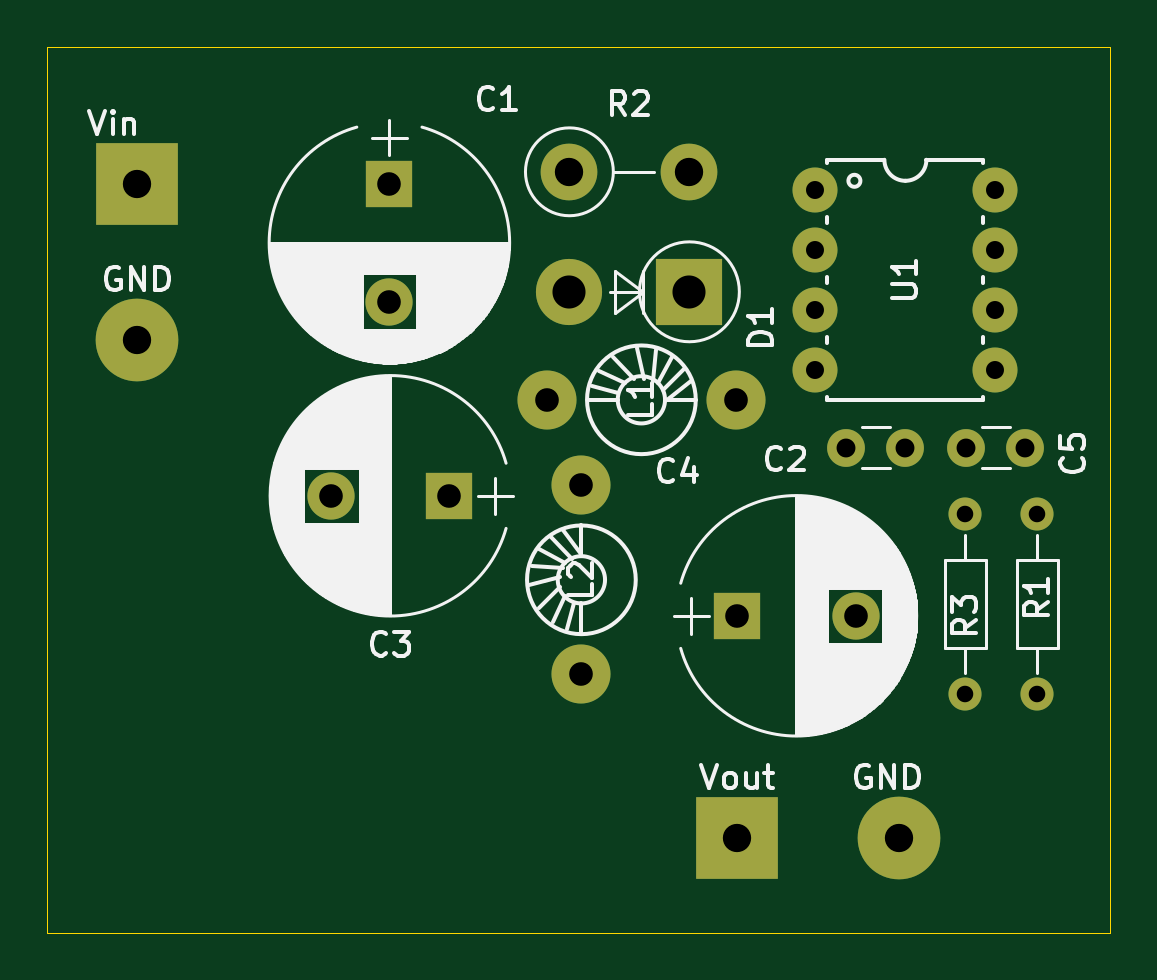
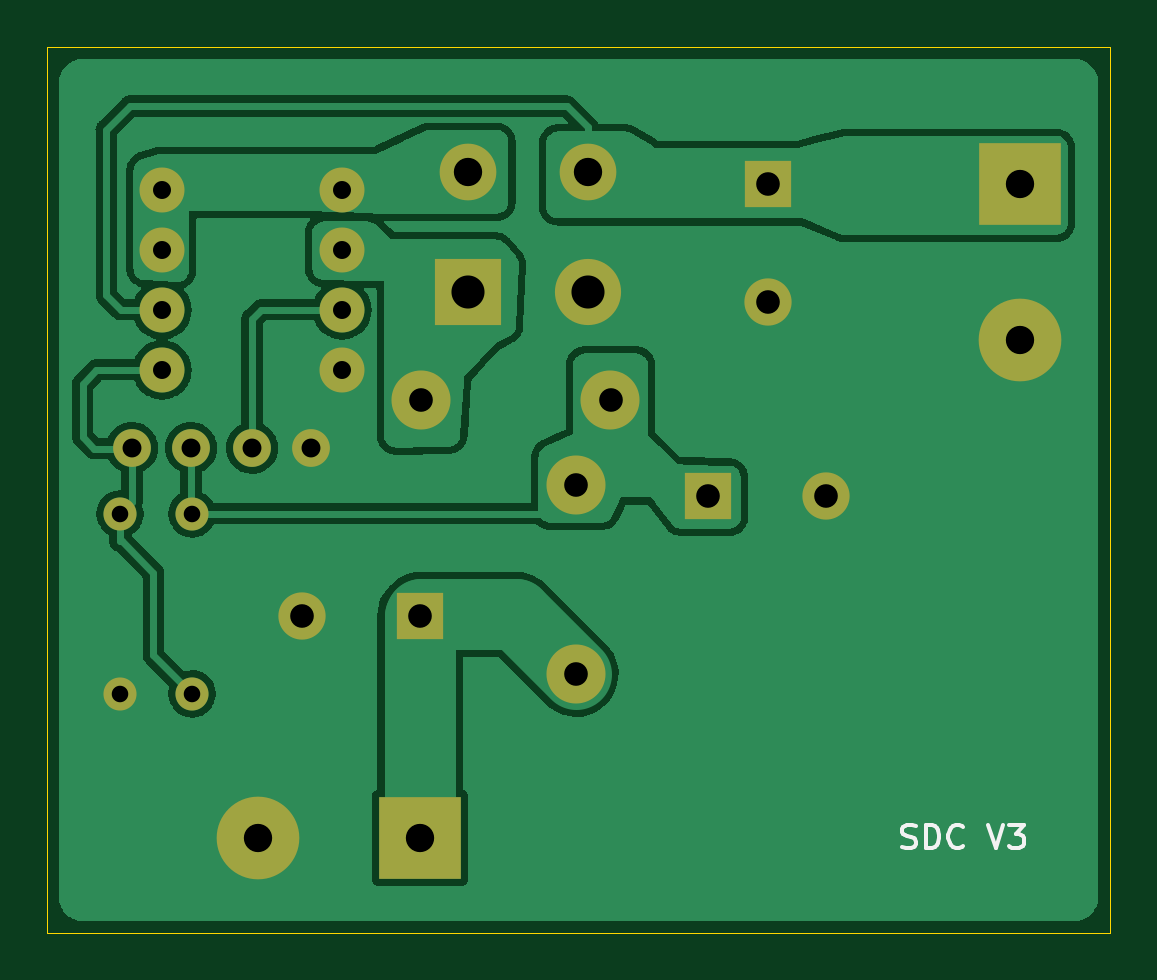
Circuit board: 11 layer files. Board 45.0 x 37.5 mm.
- bottom_copper: MC34063_Buck_Rev4-B_Cu.gbr (97660 bytes)
- bottom_mask: MC34063_Buck_Rev4-B_Mask.gbr (2130 bytes)
- paste: MC34063_Buck_Rev4-B_Paste.gbr (479 bytes)
- bottom_silk: MC34063_Buck_Rev4-B_Silkscreen.gbr (2288 bytes)
- outline: MC34063_Buck_Rev4-Edge_Cuts.gbr (724 bytes)
- top_copper: MC34063_Buck_Rev4-F_Cu.gbr (3525 bytes)
- top_mask: MC34063_Buck_Rev4-F_Mask.gbr (2130 bytes)
- paste: MC34063_Buck_Rev4-F_Paste.gbr (479 bytes)
- top_silk: MC34063_Buck_Rev4-F_Silkscreen.gbr (45210 bytes)
- drill: MC34063_Buck_Rev4-NPTH.drl (289 bytes)
- drill: MC34063_Buck_Rev4-PTH.drl (1404 bytes)

=== bottom_copper: MC34063_Buck_Rev4-B_Cu.gbr (97660 bytes, source omitted) ===
=== bottom_mask: MC34063_Buck_Rev4-B_Mask.gbr ===
%TF.GenerationSoftware,KiCad,Pcbnew,(6.0.8)*%
%TF.CreationDate,2022-11-19T23:47:38+04:00*%
%TF.ProjectId,MC34063_Buck_Rev4,4d433334-3036-4335-9f42-75636b5f5265,rev?*%
%TF.SameCoordinates,Original*%
%TF.FileFunction,Soldermask,Bot*%
%TF.FilePolarity,Negative*%
%FSLAX46Y46*%
G04 Gerber Fmt 4.6, Leading zero omitted, Abs format (unit mm)*
G04 Created by KiCad (PCBNEW (6.0.8)) date 2022-11-19 23:47:38*
%MOMM*%
%LPD*%
G01*
G04 APERTURE LIST*
%ADD10R,2.000000X2.000000*%
%ADD11C,2.000000*%
%ADD12C,1.600000*%
%ADD13R,2.800000X2.800000*%
%ADD14O,2.800000X2.800000*%
%ADD15C,2.499360*%
%ADD16C,1.400000*%
%ADD17O,1.400000X1.400000*%
%ADD18C,2.400000*%
%ADD19O,2.400000X2.400000*%
%ADD20C,1.905000*%
%ADD21C,3.500120*%
%ADD22R,3.500120X3.500120*%
G04 APERTURE END LIST*
D10*
%TO.C,C1*%
X125984000Y-81788000D03*
D11*
X125984000Y-86788000D03*
%TD*%
D12*
%TO.C,C2*%
X147828000Y-92964000D03*
X145328000Y-92964000D03*
%TD*%
D10*
%TO.C,C3*%
X128524000Y-94996000D03*
D11*
X123524000Y-94996000D03*
%TD*%
D10*
%TO.C,C4*%
X140716000Y-100076000D03*
D11*
X145716000Y-100076000D03*
%TD*%
D13*
%TO.C,D1*%
X138684000Y-86360000D03*
D14*
X133604000Y-86360000D03*
%TD*%
D15*
%TO.C,L1*%
X140652500Y-90932000D03*
X132651500Y-90932000D03*
%TD*%
%TO.C,L2*%
X134112000Y-94551500D03*
X134112000Y-102552500D03*
%TD*%
D16*
%TO.C,R1*%
X153416000Y-95758000D03*
D17*
X153416000Y-103378000D03*
%TD*%
D18*
%TO.C,R2*%
X133604000Y-81280000D03*
D19*
X138684000Y-81280000D03*
%TD*%
D16*
%TO.C,R3*%
X150368000Y-103378000D03*
D17*
X150368000Y-95758000D03*
%TD*%
D20*
%TO.C,U1*%
X144018000Y-82042000D03*
X144018000Y-84582000D03*
X144018000Y-87122000D03*
X144018000Y-89662000D03*
X151638000Y-89662000D03*
X151638000Y-87122000D03*
X151638000Y-84582000D03*
X151638000Y-82042000D03*
%TD*%
D21*
%TO.C,GND*%
X115316000Y-88392000D03*
%TD*%
D22*
%TO.C,Vout*%
X140716000Y-109474000D03*
%TD*%
D21*
%TO.C,GND*%
X147574000Y-109474000D03*
%TD*%
D12*
%TO.C,C5*%
X152908000Y-92964000D03*
X150408000Y-92964000D03*
%TD*%
D22*
%TO.C,Vin*%
X115316000Y-81788000D03*
%TD*%
M02*

=== paste: MC34063_Buck_Rev4-B_Paste.gbr ===
%TF.GenerationSoftware,KiCad,Pcbnew,(6.0.8)*%
%TF.CreationDate,2022-11-19T23:47:37+04:00*%
%TF.ProjectId,MC34063_Buck_Rev4,4d433334-3036-4335-9f42-75636b5f5265,rev?*%
%TF.SameCoordinates,Original*%
%TF.FileFunction,Paste,Bot*%
%TF.FilePolarity,Positive*%
%FSLAX46Y46*%
G04 Gerber Fmt 4.6, Leading zero omitted, Abs format (unit mm)*
G04 Created by KiCad (PCBNEW (6.0.8)) date 2022-11-19 23:47:37*
%MOMM*%
%LPD*%
G01*
G04 APERTURE LIST*
G04 APERTURE END LIST*
M02*

=== bottom_silk: MC34063_Buck_Rev4-B_Silkscreen.gbr ===
%TF.GenerationSoftware,KiCad,Pcbnew,(6.0.8)*%
%TF.CreationDate,2022-11-19T23:47:38+04:00*%
%TF.ProjectId,MC34063_Buck_Rev4,4d433334-3036-4335-9f42-75636b5f5265,rev?*%
%TF.SameCoordinates,Original*%
%TF.FileFunction,Legend,Bot*%
%TF.FilePolarity,Positive*%
%FSLAX46Y46*%
G04 Gerber Fmt 4.6, Leading zero omitted, Abs format (unit mm)*
G04 Created by KiCad (PCBNEW (6.0.8)) date 2022-11-19 23:47:38*
%MOMM*%
%LPD*%
G01*
G04 APERTURE LIST*
%ADD10C,0.150000*%
G04 APERTURE END LIST*
D10*
X120300428Y-109878761D02*
X120157571Y-109926380D01*
X119919476Y-109926380D01*
X119824238Y-109878761D01*
X119776619Y-109831142D01*
X119729000Y-109735904D01*
X119729000Y-109640666D01*
X119776619Y-109545428D01*
X119824238Y-109497809D01*
X119919476Y-109450190D01*
X120109952Y-109402571D01*
X120205190Y-109354952D01*
X120252809Y-109307333D01*
X120300428Y-109212095D01*
X120300428Y-109116857D01*
X120252809Y-109021619D01*
X120205190Y-108974000D01*
X120109952Y-108926380D01*
X119871857Y-108926380D01*
X119729000Y-108974000D01*
X119300428Y-109926380D02*
X119300428Y-108926380D01*
X119062333Y-108926380D01*
X118919476Y-108974000D01*
X118824238Y-109069238D01*
X118776619Y-109164476D01*
X118729000Y-109354952D01*
X118729000Y-109497809D01*
X118776619Y-109688285D01*
X118824238Y-109783523D01*
X118919476Y-109878761D01*
X119062333Y-109926380D01*
X119300428Y-109926380D01*
X117729000Y-109831142D02*
X117776619Y-109878761D01*
X117919476Y-109926380D01*
X118014714Y-109926380D01*
X118157571Y-109878761D01*
X118252809Y-109783523D01*
X118300428Y-109688285D01*
X118348047Y-109497809D01*
X118348047Y-109354952D01*
X118300428Y-109164476D01*
X118252809Y-109069238D01*
X118157571Y-108974000D01*
X118014714Y-108926380D01*
X117919476Y-108926380D01*
X117776619Y-108974000D01*
X117729000Y-109021619D01*
X116681380Y-108926380D02*
X116348047Y-109926380D01*
X116014714Y-108926380D01*
X115776619Y-108926380D02*
X115157571Y-108926380D01*
X115490904Y-109307333D01*
X115348047Y-109307333D01*
X115252809Y-109354952D01*
X115205190Y-109402571D01*
X115157571Y-109497809D01*
X115157571Y-109735904D01*
X115205190Y-109831142D01*
X115252809Y-109878761D01*
X115348047Y-109926380D01*
X115633761Y-109926380D01*
X115729000Y-109878761D01*
X115776619Y-109831142D01*
M02*

=== outline: MC34063_Buck_Rev4-Edge_Cuts.gbr ===
%TF.GenerationSoftware,KiCad,Pcbnew,(6.0.8)*%
%TF.CreationDate,2022-11-19T23:47:38+04:00*%
%TF.ProjectId,MC34063_Buck_Rev4,4d433334-3036-4335-9f42-75636b5f5265,rev?*%
%TF.SameCoordinates,Original*%
%TF.FileFunction,Profile,NP*%
%FSLAX46Y46*%
G04 Gerber Fmt 4.6, Leading zero omitted, Abs format (unit mm)*
G04 Created by KiCad (PCBNEW (6.0.8)) date 2022-11-19 23:47:38*
%MOMM*%
%LPD*%
G01*
G04 APERTURE LIST*
%TA.AperFunction,Profile*%
%ADD10C,0.050000*%
%TD*%
G04 APERTURE END LIST*
D10*
X156500000Y-76000000D02*
X156500000Y-113500000D01*
X111500000Y-113500000D02*
X111500000Y-76000000D01*
X111500000Y-76000000D02*
X156500000Y-76000000D01*
X156500000Y-113500000D02*
X111500000Y-113500000D01*
M02*

=== top_copper: MC34063_Buck_Rev4-F_Cu.gbr ===
%TF.GenerationSoftware,KiCad,Pcbnew,(6.0.8)*%
%TF.CreationDate,2022-11-19T23:47:37+04:00*%
%TF.ProjectId,MC34063_Buck_Rev4,4d433334-3036-4335-9f42-75636b5f5265,rev?*%
%TF.SameCoordinates,Original*%
%TF.FileFunction,Copper,L1,Top*%
%TF.FilePolarity,Positive*%
%FSLAX46Y46*%
G04 Gerber Fmt 4.6, Leading zero omitted, Abs format (unit mm)*
G04 Created by KiCad (PCBNEW (6.0.8)) date 2022-11-19 23:47:37*
%MOMM*%
%LPD*%
G01*
G04 APERTURE LIST*
%TA.AperFunction,ComponentPad*%
%ADD10R,2.000000X2.000000*%
%TD*%
%TA.AperFunction,ComponentPad*%
%ADD11C,2.000000*%
%TD*%
%TA.AperFunction,ComponentPad*%
%ADD12C,1.600000*%
%TD*%
%TA.AperFunction,ComponentPad*%
%ADD13R,2.800000X2.800000*%
%TD*%
%TA.AperFunction,ComponentPad*%
%ADD14O,2.800000X2.800000*%
%TD*%
%TA.AperFunction,ComponentPad*%
%ADD15C,2.499360*%
%TD*%
%TA.AperFunction,ComponentPad*%
%ADD16C,1.400000*%
%TD*%
%TA.AperFunction,ComponentPad*%
%ADD17O,1.400000X1.400000*%
%TD*%
%TA.AperFunction,ComponentPad*%
%ADD18C,2.400000*%
%TD*%
%TA.AperFunction,ComponentPad*%
%ADD19O,2.400000X2.400000*%
%TD*%
%TA.AperFunction,ComponentPad*%
%ADD20C,1.905000*%
%TD*%
%TA.AperFunction,ComponentPad*%
%ADD21C,3.500120*%
%TD*%
%TA.AperFunction,ComponentPad*%
%ADD22R,3.500120X3.500120*%
%TD*%
G04 APERTURE END LIST*
D10*
%TO.P,C1,1*%
%TO.N,VCC*%
X125984000Y-81788000D03*
D11*
%TO.P,C1,2*%
%TO.N,GNDREF*%
X125984000Y-86788000D03*
%TD*%
D12*
%TO.P,C2,1*%
%TO.N,Net-(C2-Pad1)*%
X147828000Y-92964000D03*
%TO.P,C2,2*%
%TO.N,GNDREF*%
X145328000Y-92964000D03*
%TD*%
D10*
%TO.P,C3,1*%
%TO.N,Vout1*%
X128524000Y-94996000D03*
D11*
%TO.P,C3,2*%
%TO.N,GNDREF*%
X123524000Y-94996000D03*
%TD*%
D10*
%TO.P,C4,1*%
%TO.N,Vout2*%
X140716000Y-100076000D03*
D11*
%TO.P,C4,2*%
%TO.N,GNDREF*%
X145716000Y-100076000D03*
%TD*%
D13*
%TO.P,D1,1*%
%TO.N,Net-(D1-Pad1)*%
X138684000Y-86360000D03*
D14*
%TO.P,D1,2*%
%TO.N,GNDREF*%
X133604000Y-86360000D03*
%TD*%
D15*
%TO.P,L1,1*%
%TO.N,Net-(D1-Pad1)*%
X140652500Y-90932000D03*
%TO.P,L1,2*%
%TO.N,Vout1*%
X132651500Y-90932000D03*
%TD*%
%TO.P,L2,1*%
%TO.N,Vout1*%
X134112000Y-94551500D03*
%TO.P,L2,2*%
%TO.N,Vout2*%
X134112000Y-102552500D03*
%TD*%
D16*
%TO.P,R1,1*%
%TO.N,Net-(C5-Pad1)*%
X153416000Y-95758000D03*
D17*
%TO.P,R1,2*%
%TO.N,GNDREF*%
X153416000Y-103378000D03*
%TD*%
D18*
%TO.P,R2,1*%
%TO.N,VCC*%
X133604000Y-81280000D03*
D19*
%TO.P,R2,2*%
%TO.N,Net-(R2-Pad2)*%
X138684000Y-81280000D03*
%TD*%
D16*
%TO.P,R3,1*%
%TO.N,Net-(C5-Pad1)*%
X150368000Y-103378000D03*
D17*
%TO.P,R3,2*%
%TO.N,Vout1*%
X150368000Y-95758000D03*
%TD*%
D20*
%TO.P,U1,1*%
%TO.N,Net-(R2-Pad2)*%
X144018000Y-82042000D03*
%TO.P,U1,2*%
%TO.N,Net-(D1-Pad1)*%
X144018000Y-84582000D03*
%TO.P,U1,3*%
%TO.N,Net-(C2-Pad1)*%
X144018000Y-87122000D03*
%TO.P,U1,4*%
%TO.N,GNDREF*%
X144018000Y-89662000D03*
%TO.P,U1,5*%
%TO.N,Net-(C5-Pad1)*%
X151638000Y-89662000D03*
%TO.P,U1,6*%
%TO.N,VCC*%
X151638000Y-87122000D03*
%TO.P,U1,7*%
%TO.N,Net-(R2-Pad2)*%
X151638000Y-84582000D03*
%TO.P,U1,8*%
X151638000Y-82042000D03*
%TD*%
D21*
%TO.P,GND,2*%
%TO.N,GNDREF*%
X115316000Y-88392000D03*
%TD*%
D22*
%TO.P,Vout,3*%
%TO.N,Vout2*%
X140716000Y-109474000D03*
%TD*%
D21*
%TO.P,GND,4*%
%TO.N,GNDREF*%
X147574000Y-109474000D03*
%TD*%
D12*
%TO.P,C5,1*%
%TO.N,Net-(C5-Pad1)*%
X152908000Y-92964000D03*
%TO.P,C5,2*%
%TO.N,Vout1*%
X150408000Y-92964000D03*
%TD*%
D22*
%TO.P,Vin,1*%
%TO.N,VCC*%
X115316000Y-81788000D03*
%TD*%
M02*

=== top_mask: MC34063_Buck_Rev4-F_Mask.gbr ===
%TF.GenerationSoftware,KiCad,Pcbnew,(6.0.8)*%
%TF.CreationDate,2022-11-19T23:47:38+04:00*%
%TF.ProjectId,MC34063_Buck_Rev4,4d433334-3036-4335-9f42-75636b5f5265,rev?*%
%TF.SameCoordinates,Original*%
%TF.FileFunction,Soldermask,Top*%
%TF.FilePolarity,Negative*%
%FSLAX46Y46*%
G04 Gerber Fmt 4.6, Leading zero omitted, Abs format (unit mm)*
G04 Created by KiCad (PCBNEW (6.0.8)) date 2022-11-19 23:47:38*
%MOMM*%
%LPD*%
G01*
G04 APERTURE LIST*
%ADD10R,2.000000X2.000000*%
%ADD11C,2.000000*%
%ADD12C,1.600000*%
%ADD13R,2.800000X2.800000*%
%ADD14O,2.800000X2.800000*%
%ADD15C,2.499360*%
%ADD16C,1.400000*%
%ADD17O,1.400000X1.400000*%
%ADD18C,2.400000*%
%ADD19O,2.400000X2.400000*%
%ADD20C,1.905000*%
%ADD21C,3.500120*%
%ADD22R,3.500120X3.500120*%
G04 APERTURE END LIST*
D10*
%TO.C,C1*%
X125984000Y-81788000D03*
D11*
X125984000Y-86788000D03*
%TD*%
D12*
%TO.C,C2*%
X147828000Y-92964000D03*
X145328000Y-92964000D03*
%TD*%
D10*
%TO.C,C3*%
X128524000Y-94996000D03*
D11*
X123524000Y-94996000D03*
%TD*%
D10*
%TO.C,C4*%
X140716000Y-100076000D03*
D11*
X145716000Y-100076000D03*
%TD*%
D13*
%TO.C,D1*%
X138684000Y-86360000D03*
D14*
X133604000Y-86360000D03*
%TD*%
D15*
%TO.C,L1*%
X140652500Y-90932000D03*
X132651500Y-90932000D03*
%TD*%
%TO.C,L2*%
X134112000Y-94551500D03*
X134112000Y-102552500D03*
%TD*%
D16*
%TO.C,R1*%
X153416000Y-95758000D03*
D17*
X153416000Y-103378000D03*
%TD*%
D18*
%TO.C,R2*%
X133604000Y-81280000D03*
D19*
X138684000Y-81280000D03*
%TD*%
D16*
%TO.C,R3*%
X150368000Y-103378000D03*
D17*
X150368000Y-95758000D03*
%TD*%
D20*
%TO.C,U1*%
X144018000Y-82042000D03*
X144018000Y-84582000D03*
X144018000Y-87122000D03*
X144018000Y-89662000D03*
X151638000Y-89662000D03*
X151638000Y-87122000D03*
X151638000Y-84582000D03*
X151638000Y-82042000D03*
%TD*%
D21*
%TO.C,GND*%
X115316000Y-88392000D03*
%TD*%
D22*
%TO.C,Vout*%
X140716000Y-109474000D03*
%TD*%
D21*
%TO.C,GND*%
X147574000Y-109474000D03*
%TD*%
D12*
%TO.C,C5*%
X152908000Y-92964000D03*
X150408000Y-92964000D03*
%TD*%
D22*
%TO.C,Vin*%
X115316000Y-81788000D03*
%TD*%
M02*

=== paste: MC34063_Buck_Rev4-F_Paste.gbr ===
%TF.GenerationSoftware,KiCad,Pcbnew,(6.0.8)*%
%TF.CreationDate,2022-11-19T23:47:37+04:00*%
%TF.ProjectId,MC34063_Buck_Rev4,4d433334-3036-4335-9f42-75636b5f5265,rev?*%
%TF.SameCoordinates,Original*%
%TF.FileFunction,Paste,Top*%
%TF.FilePolarity,Positive*%
%FSLAX46Y46*%
G04 Gerber Fmt 4.6, Leading zero omitted, Abs format (unit mm)*
G04 Created by KiCad (PCBNEW (6.0.8)) date 2022-11-19 23:47:37*
%MOMM*%
%LPD*%
G01*
G04 APERTURE LIST*
G04 APERTURE END LIST*
M02*

=== top_silk: MC34063_Buck_Rev4-F_Silkscreen.gbr (45210 bytes, source omitted) ===
=== drill: MC34063_Buck_Rev4-NPTH.drl ===
M48
; DRILL file {KiCad (6.0.8)} date Sat Nov 19 23:47:41 2022
; FORMAT={-:-/ absolute / metric / decimal}
; #@! TF.CreationDate,2022-11-19T23:47:41+04:00
; #@! TF.GenerationSoftware,Kicad,Pcbnew,(6.0.8)
; #@! TF.FileFunction,NonPlated,1,2,NPTH
FMAT,2
METRIC
%
G90
G05
T0
M30

=== drill: MC34063_Buck_Rev4-PTH.drl ===
M48
; DRILL file {KiCad (6.0.8)} date Sat Nov 19 23:47:41 2022
; FORMAT={-:-/ absolute / metric / decimal}
; #@! TF.CreationDate,2022-11-19T23:47:41+04:00
; #@! TF.GenerationSoftware,Kicad,Pcbnew,(6.0.8)
; #@! TF.FileFunction,Plated,1,2,PTH
FMAT,2
METRIC
; #@! TA.AperFunction,Plated,PTH,ComponentDrill
T1C0.700
; #@! TA.AperFunction,Plated,PTH,ComponentDrill
T2C0.762
; #@! TA.AperFunction,Plated,PTH,ComponentDrill
T3C0.800
; #@! TA.AperFunction,Plated,PTH,ComponentDrill
T4C1.000
; #@! TA.AperFunction,Plated,PTH,ComponentDrill
T5C1.001
; #@! TA.AperFunction,Plated,PTH,ComponentDrill
T6C1.199
; #@! TA.AperFunction,Plated,PTH,ComponentDrill
T7C1.200
; #@! TA.AperFunction,Plated,PTH,ComponentDrill
T8C1.400
%
G90
G05
T1
X150.368Y-95.758
X150.368Y-103.378
X153.416Y-95.758
X153.416Y-103.378
T2
X144.018Y-82.042
X144.018Y-84.582
X144.018Y-87.122
X144.018Y-89.662
X151.638Y-82.042
X151.638Y-84.582
X151.638Y-87.122
X151.638Y-89.662
T3
X145.328Y-92.964
X147.828Y-92.964
X150.408Y-92.964
X152.908Y-92.964
T4
X123.524Y-94.996
X125.984Y-81.788
X125.984Y-86.788
X128.524Y-94.996
X140.716Y-100.076
X145.716Y-100.076
T5
X132.651Y-90.932
X134.112Y-94.551
X134.112Y-102.552
X140.653Y-90.932
T6
X115.316Y-81.788
X115.316Y-88.392
X140.716Y-109.474
X147.574Y-109.474
T7
X133.604Y-81.28
X138.684Y-81.28
T8
X133.604Y-86.36
X138.684Y-86.36
T0
M30

